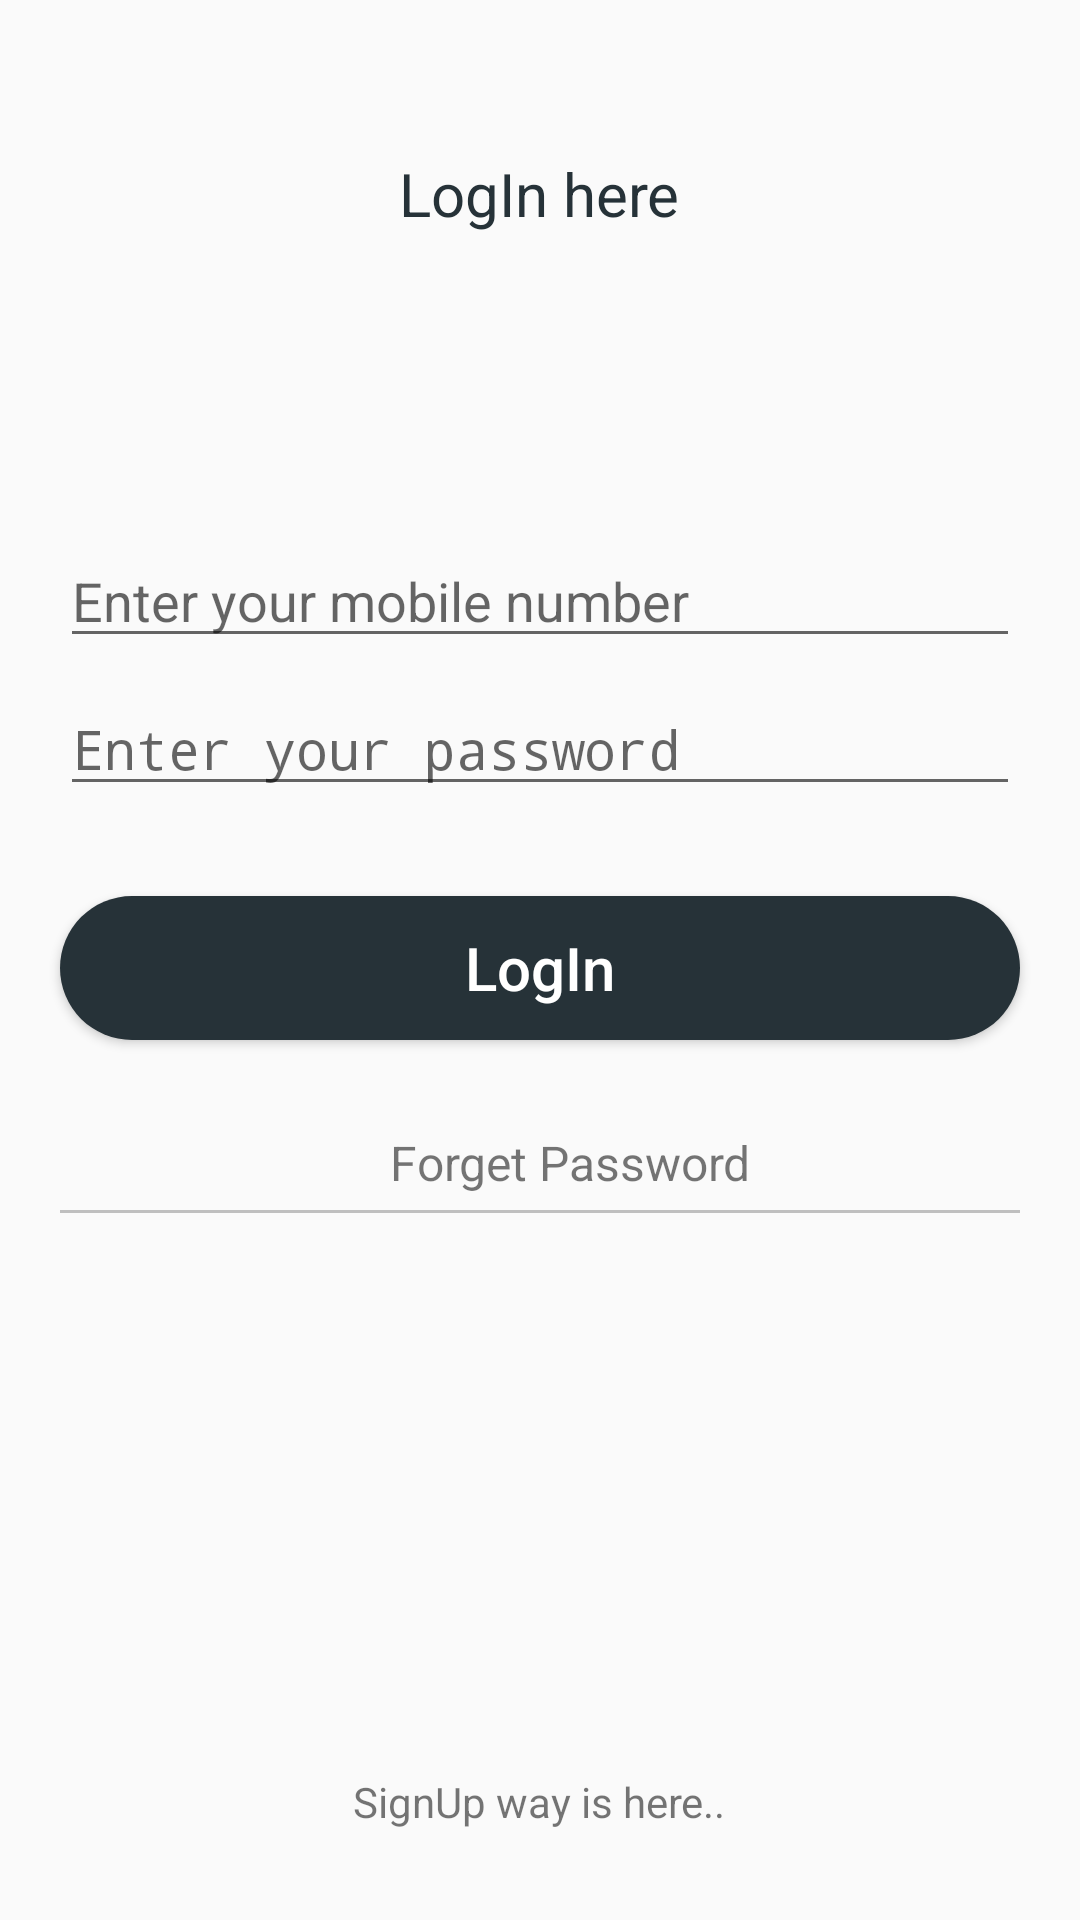

Android layout source for this screen:
<!-- AndroidManifest.xml: activity theme Theme.AppCompat.Light.NoActionBar -->
<!-- res/layout/activity_login.xml -->
<?xml version="1.0" encoding="utf-8"?>
<RelativeLayout xmlns:android="http://schemas.android.com/apk/res/android"
    xmlns:tools="http://schemas.android.com/tools"
    android:layout_width="match_parent"
    android:layout_height="match_parent"
    tools:context=".LoginActivity">

    <TextView
        android:id="@+id/txtLogin"
        android:layout_width="wrap_content"
        android:layout_height="wrap_content"
        android:layout_alignParentTop="true"
        android:layout_centerHorizontal="true"
        android:layout_marginTop="51dp"
        android:text="@string/login_here"
        android:textSize="20sp"
        android:textColor="@color/colorAccent"/>

    <EditText
        android:id="@+id/editMobileNo"
        android:layout_width="match_parent"
        android:layout_marginLeft="20dp"
        android:layout_marginRight="20dp"
        android:layout_height="wrap_content"
        android:layout_centerHorizontal="true"
        android:layout_below="@id/txtLogin"
        android:layout_marginTop="100dp"
        android:ems="10"
        android:inputType="textNoSuggestions"
        android:hint="@string/enter_your_mobile_number" />

    <EditText
        android:id="@+id/editPassword"
        android:layout_width="match_parent"
        android:layout_marginLeft="20dp"
        android:layout_marginRight="20dp"
        android:layout_height="wrap_content"
        android:layout_below="@id/editMobileNo"
        android:layout_centerHorizontal="true"
        android:layout_marginTop="8dp"
        android:ems="10"
        android:hint="@string/enter_your_password"
        android:inputType="textPassword"/>

    <Button
        android:id="@+id/btnLogin"
        android:layout_width="match_parent"
        android:layout_marginLeft="20dp"
        android:layout_marginRight="20dp"
        android:layout_height="wrap_content"
        android:layout_below="@id/editPassword"
        android:layout_centerHorizontal="true"
        android:layout_marginBottom="20dp"
        android:layout_marginTop="30dp"
        android:background="@drawable/round_btn"
        android:text="@string/login"
        android:textAllCaps="false"
        android:textColor="@color/colorWhite"
        android:textSize="20sp"/>

    <TextView
        android:id="@+id/textForgetPassword"
        android:layout_width="match_parent"
        android:layout_height="wrap_content"
        android:layout_below="@id/btnLogin"
        android:layout_marginStart="20dp"
        android:layout_marginTop="10dp"
        android:textSize="16sp"
        android:gravity="center"
        android:text="Forget Password" />

    <View
        android:id="@+id/myview3"
        android:layout_below="@id/textForgetPassword"
        android:layout_width="match_parent"
        android:layout_height="1dp"
        android:layout_marginStart="20dp"
        android:layout_marginEnd="20dp"
        android:layout_marginTop="5dp"
        android:background="#bfbfbf"
        />

    <TextView
        android:id="@+id/txtSingup"
        android:layout_width="wrap_content"
        android:layout_height="wrap_content"
        android:layout_alignParentBottom="true"
        android:layout_centerHorizontal="true"
        android:layout_marginBottom="30dp"
        android:text="SignUp way is here.." />


</RelativeLayout>
<!-- resources referenced by this layout -->
<resources>
  <color name="colorAccent">#263238</color>
  <color name="colorWhite">#FFFFFF</color>
  <!-- drawable round_btn (drawable) -->
  <?xml version="1.0" encoding="utf-8"?>
  <selector xmlns:android="http://schemas.android.com/apk/res/android">
      <item android:state_pressed="true">
          <shape android:shape="rectangle" >
              <corners android:radius="45dp" />
              <solid android:color="@color/colorPrimaryDark"/>
          </shape>
      </item>
      
      <item><shape android:shape="rectangle">
          <corners android:radius="45dp" />
          <solid android:color="@color/colorAccent" />
      </shape></item>
  </selector>
  <string name="enter_your_mobile_number">Enter your mobile number</string>
  <string name="enter_your_password">Enter your password</string>
  <string name="login">LogIn</string>
  <string name="login_here">LogIn here</string>
  <color name="colorPrimaryDark">#b0bec5</color>
</resources>
